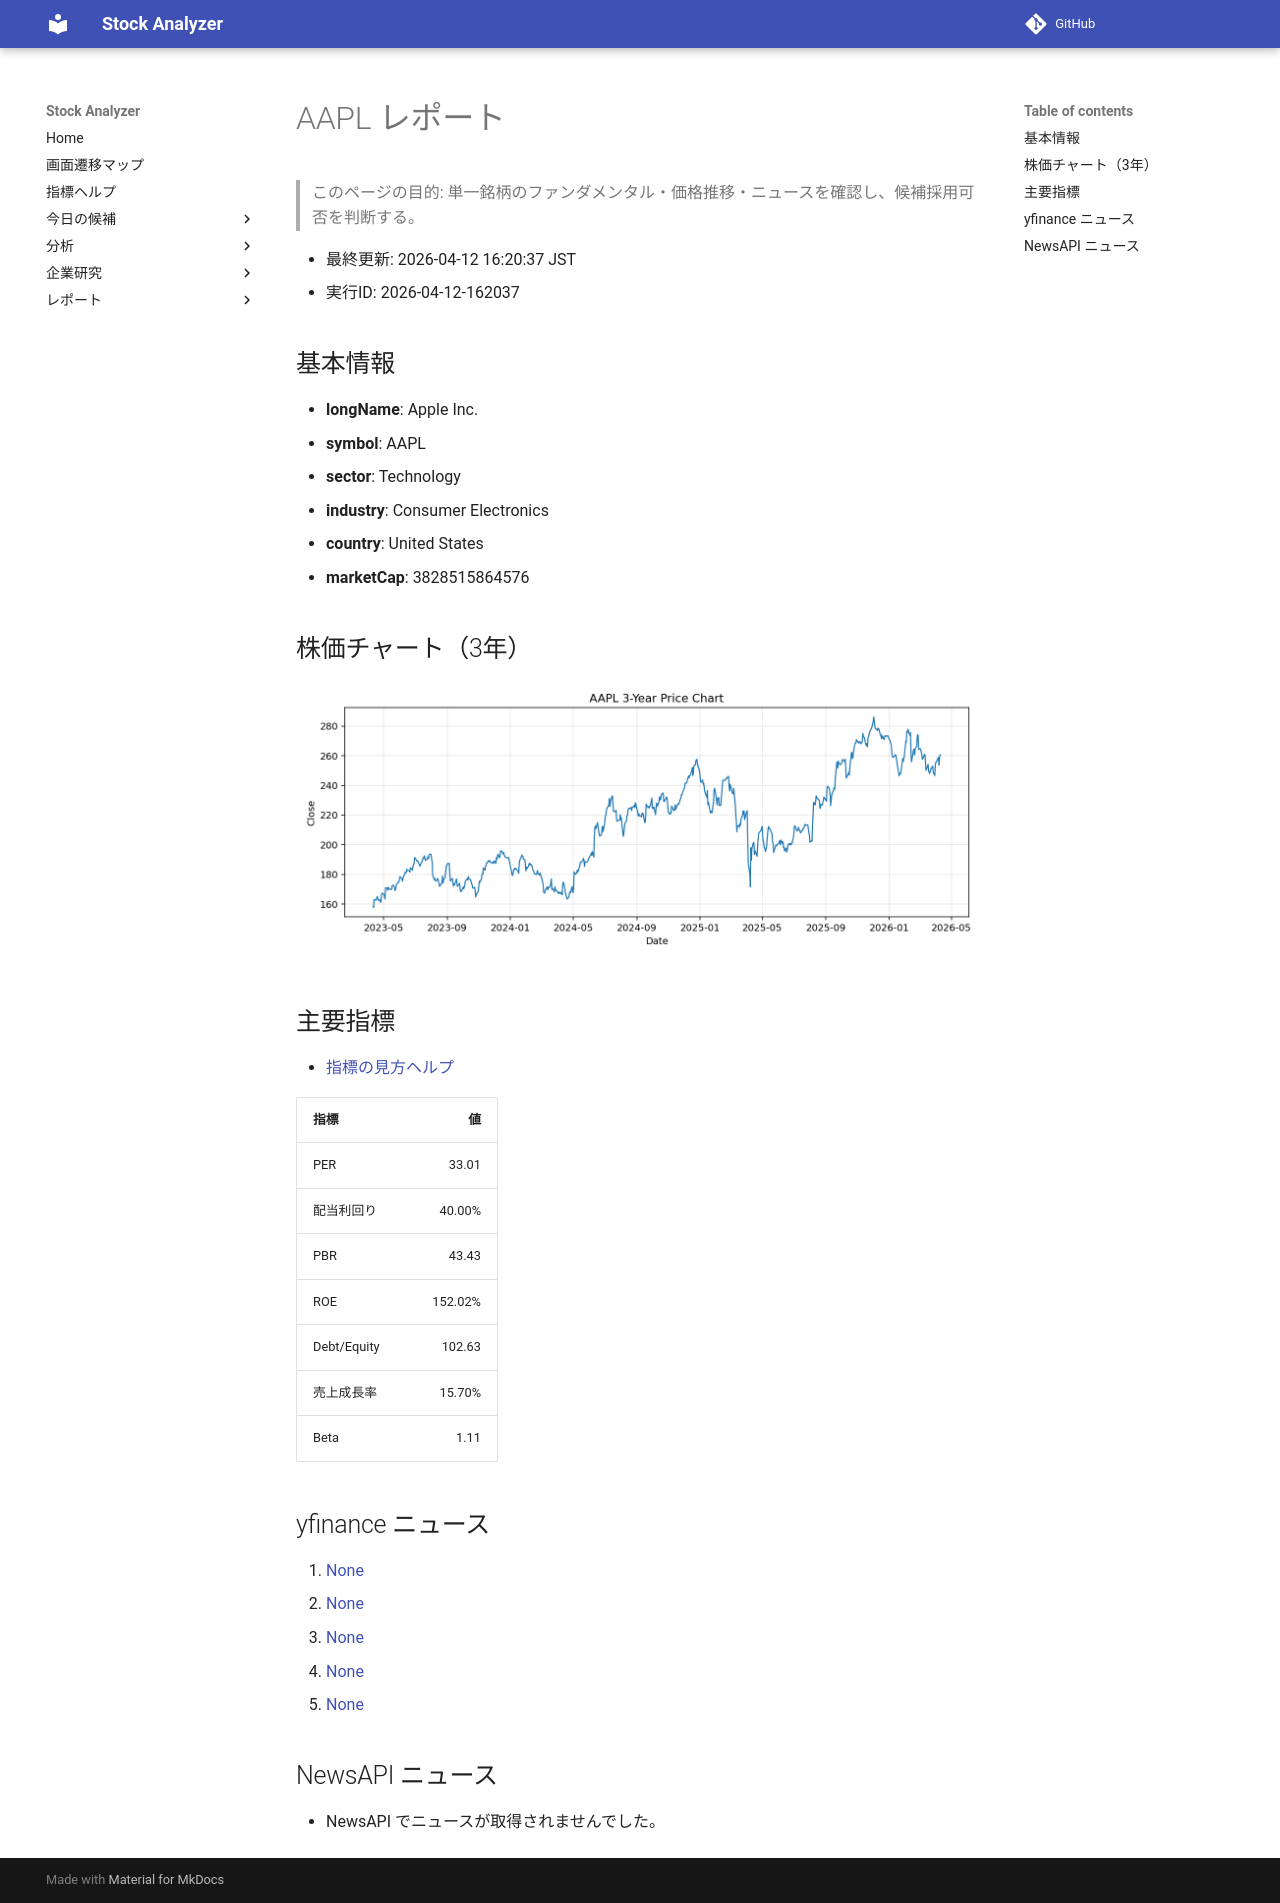

repository: Yumi-note/Making-APP · page: reports/2026-04-12/162037/AAPL/index.html · generator: mkdocs

# AAPL レポート

> このページの目的: 単一銘柄のファンダメンタル・価格推移・ニュースを確認し、候補採用可否を判断する。

- 最終更新: 2026-04-12 16:20:37 JST
- 実行ID: 2026-04-12-162037

## 基本情報

- **longName**: Apple Inc.
- **symbol**: AAPL
- **sector**: Technology
- **industry**: Consumer Electronics
- **country**: United States
- **marketCap**: 3828515864576

## 株価チャート（3年）

![AAPL 3-year price chart](AAPL_3y.png)

## 主要指標

- [指標の見方ヘルプ](../../../../indicators.md)

| 指標 | 値 |
|---|---:|
| PER | 33.01 |
| 配当利回り | 40.00% |
| PBR | 43.43 |
| ROE | 152.02% |
| Debt/Equity | 102.63 |
| 売上成長率 | 15.70% |
| Beta | 1.11 |

## yfinance ニュース

1. [None](None)
2. [None](None)
3. [None](None)
4. [None](None)
5. [None](None)

## NewsAPI ニュース

- NewsAPI でニュースが取得されませんでした。
